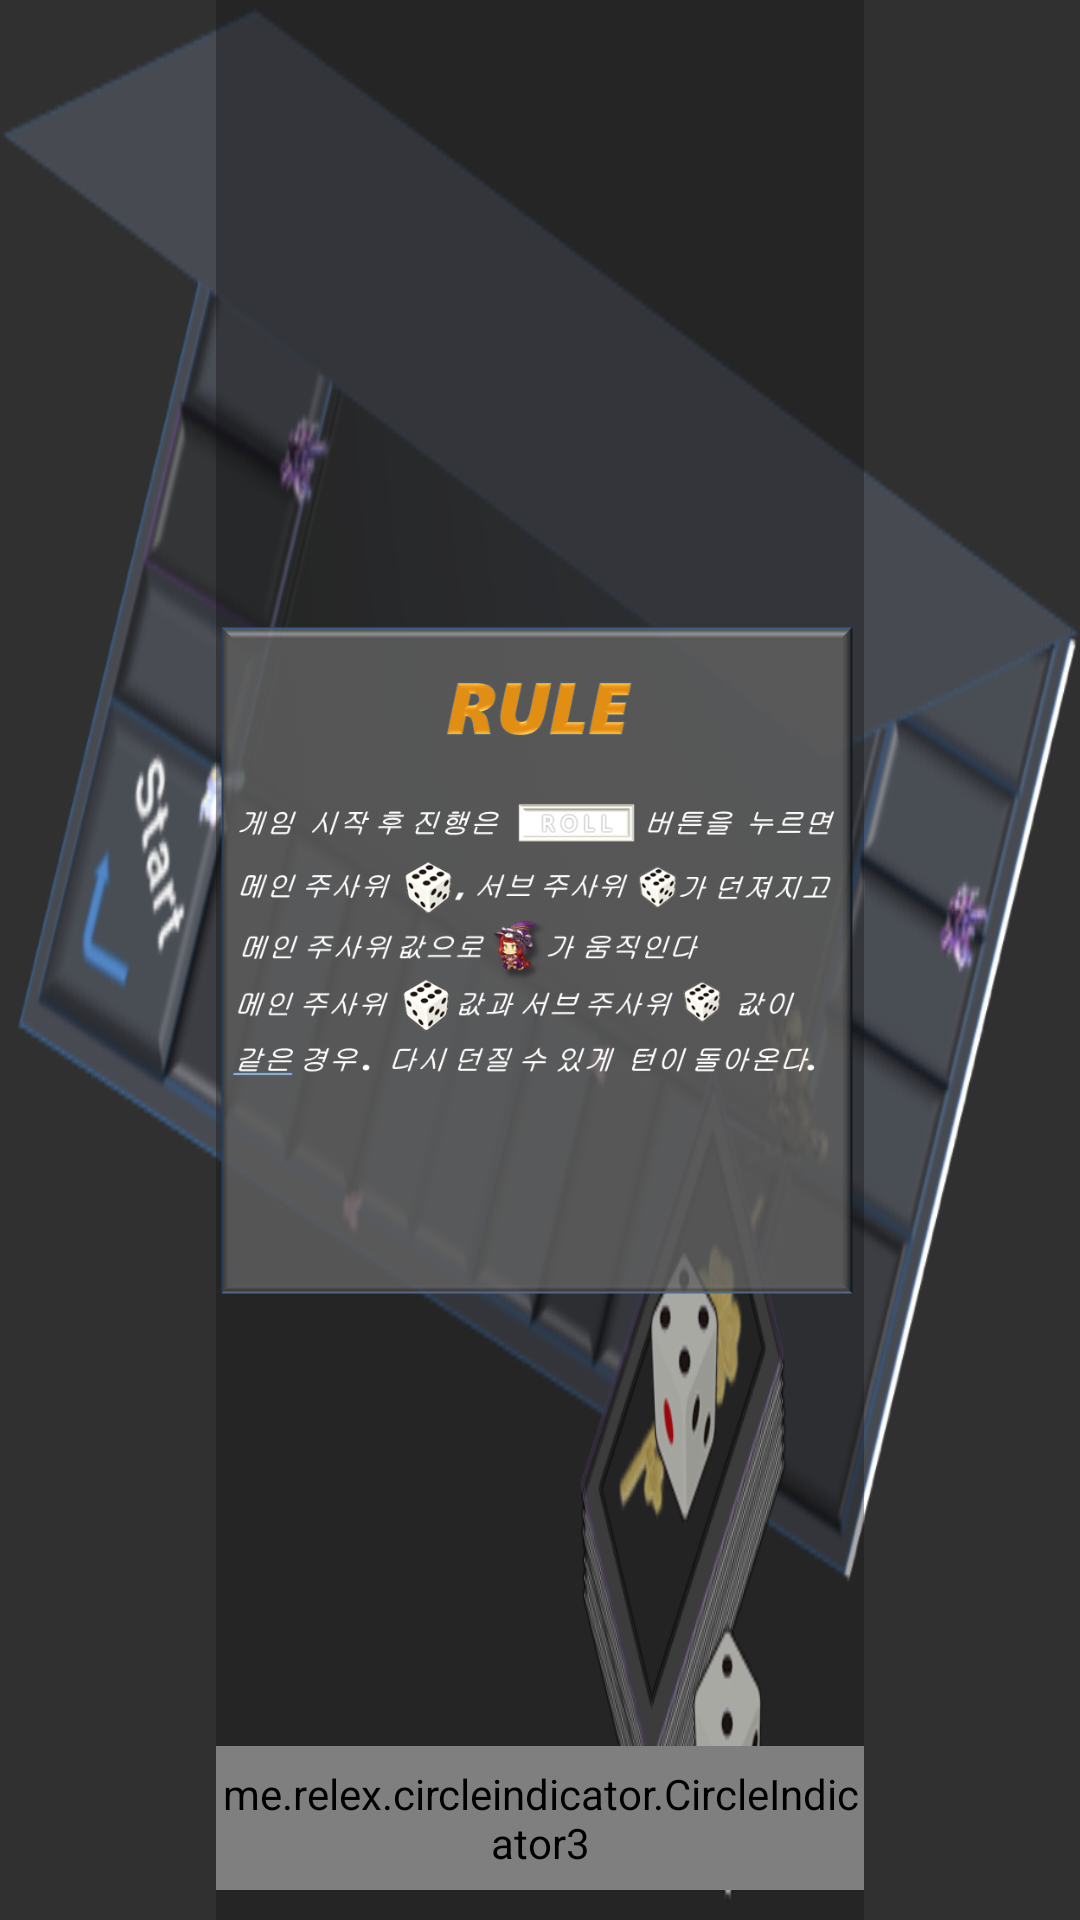

This screen was rendered from an Android layout file. Write that file and the resources it references.
<!-- AndroidManifest.xml: application theme Theme.AppCompat.NoActionBar -->
<!-- res/layout/game_rule.xml -->
<?xml version="1.0" encoding="utf-8"?>
<LinearLayout xmlns:android="http://schemas.android.com/apk/res/android"
    xmlns:app="http://schemas.android.com/apk/res-auto"
    xmlns:tools="http://schemas.android.com/tools"
    android:layout_width="match_parent"
    android:layout_height="match_parent"
    android:background="@drawable/areyouready"
    android:orientation="horizontal"
    tools:context=".Viewpager2">

    <LinearLayout
        android:layout_width="0dp"
        android:layout_height="match_parent"
        android:layout_weight="1"
        android:orientation="vertical"></LinearLayout>

    <LinearLayout
        android:layout_width="0dp"
        android:layout_height="match_parent"
        android:layout_weight="3"
        android:background="#5C121212"
        android:orientation="vertical">

        <FrameLayout
            android:layout_width="match_parent"
            android:layout_height="match_parent"
            android:layout_gravity="center">

            <ImageView
                android:id="@+id/ivRuinv"
                android:layout_width="match_parent"
                android:layout_height="match_parent"
                app:srcCompat="@drawable/rule" />

            <androidx.viewpager2.widget.ViewPager2
                android:id="@+id/viewpager"
                android:layout_width="match_parent"
                android:layout_height="match_parent"
                android:layout_gravity="center"
                android:layout_marginBottom="10dp"
                android:clipChildren="false"
                android:clipToPadding="false"
                android:scaleType="fitXY" />

            <me.relex.circleindicator.CircleIndicator3
                android:id="@+id/indicator"
                android:layout_width="match_parent"
                android:layout_height="48dp"
                android:layout_gravity="bottom"
                android:layout_marginBottom="10dp" />


        </FrameLayout>
    </LinearLayout>


    <LinearLayout
        android:layout_width="0dp"
        android:layout_height="match_parent"
        android:layout_weight="1"
        android:orientation="vertical"></LinearLayout>
</LinearLayout>
<!-- resources referenced by this layout -->
<resources>
  <!-- drawable areyouready: png bitmap (drawable, 100938 bytes) -->
  <!-- drawable rule: png bitmap (drawable, 68135 bytes) -->
</resources>
